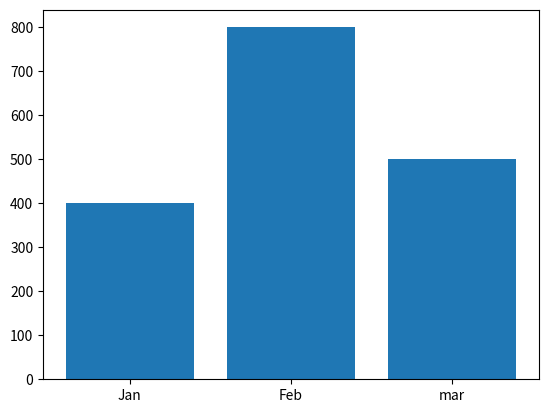

Source code (Python):
import matplotlib.pyplot as plt 
import numpy as np 

x=np.array(["Jan","Feb","mar"])
y=np.array([400,800,500])
plt.bar(x,y)
plt.show()